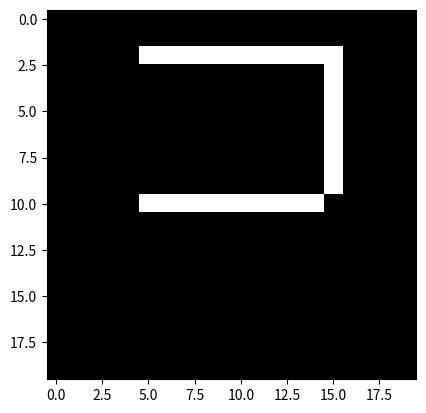

The script that saved this image:
import numpy as np
import matplotlib.pyplot as plt
#image creation
img=np.zeros((20,20),dtype=np.uint8)#creates a 20x20 pixel image with all pixel values set to 0 (black)


img[2,5:15]=255
img[10,5:15]=255
img[2:10,15]=255
plt.imshow(img,cmap='gray')#displays the image in grayscale
plt.show()
print(img.shape)
